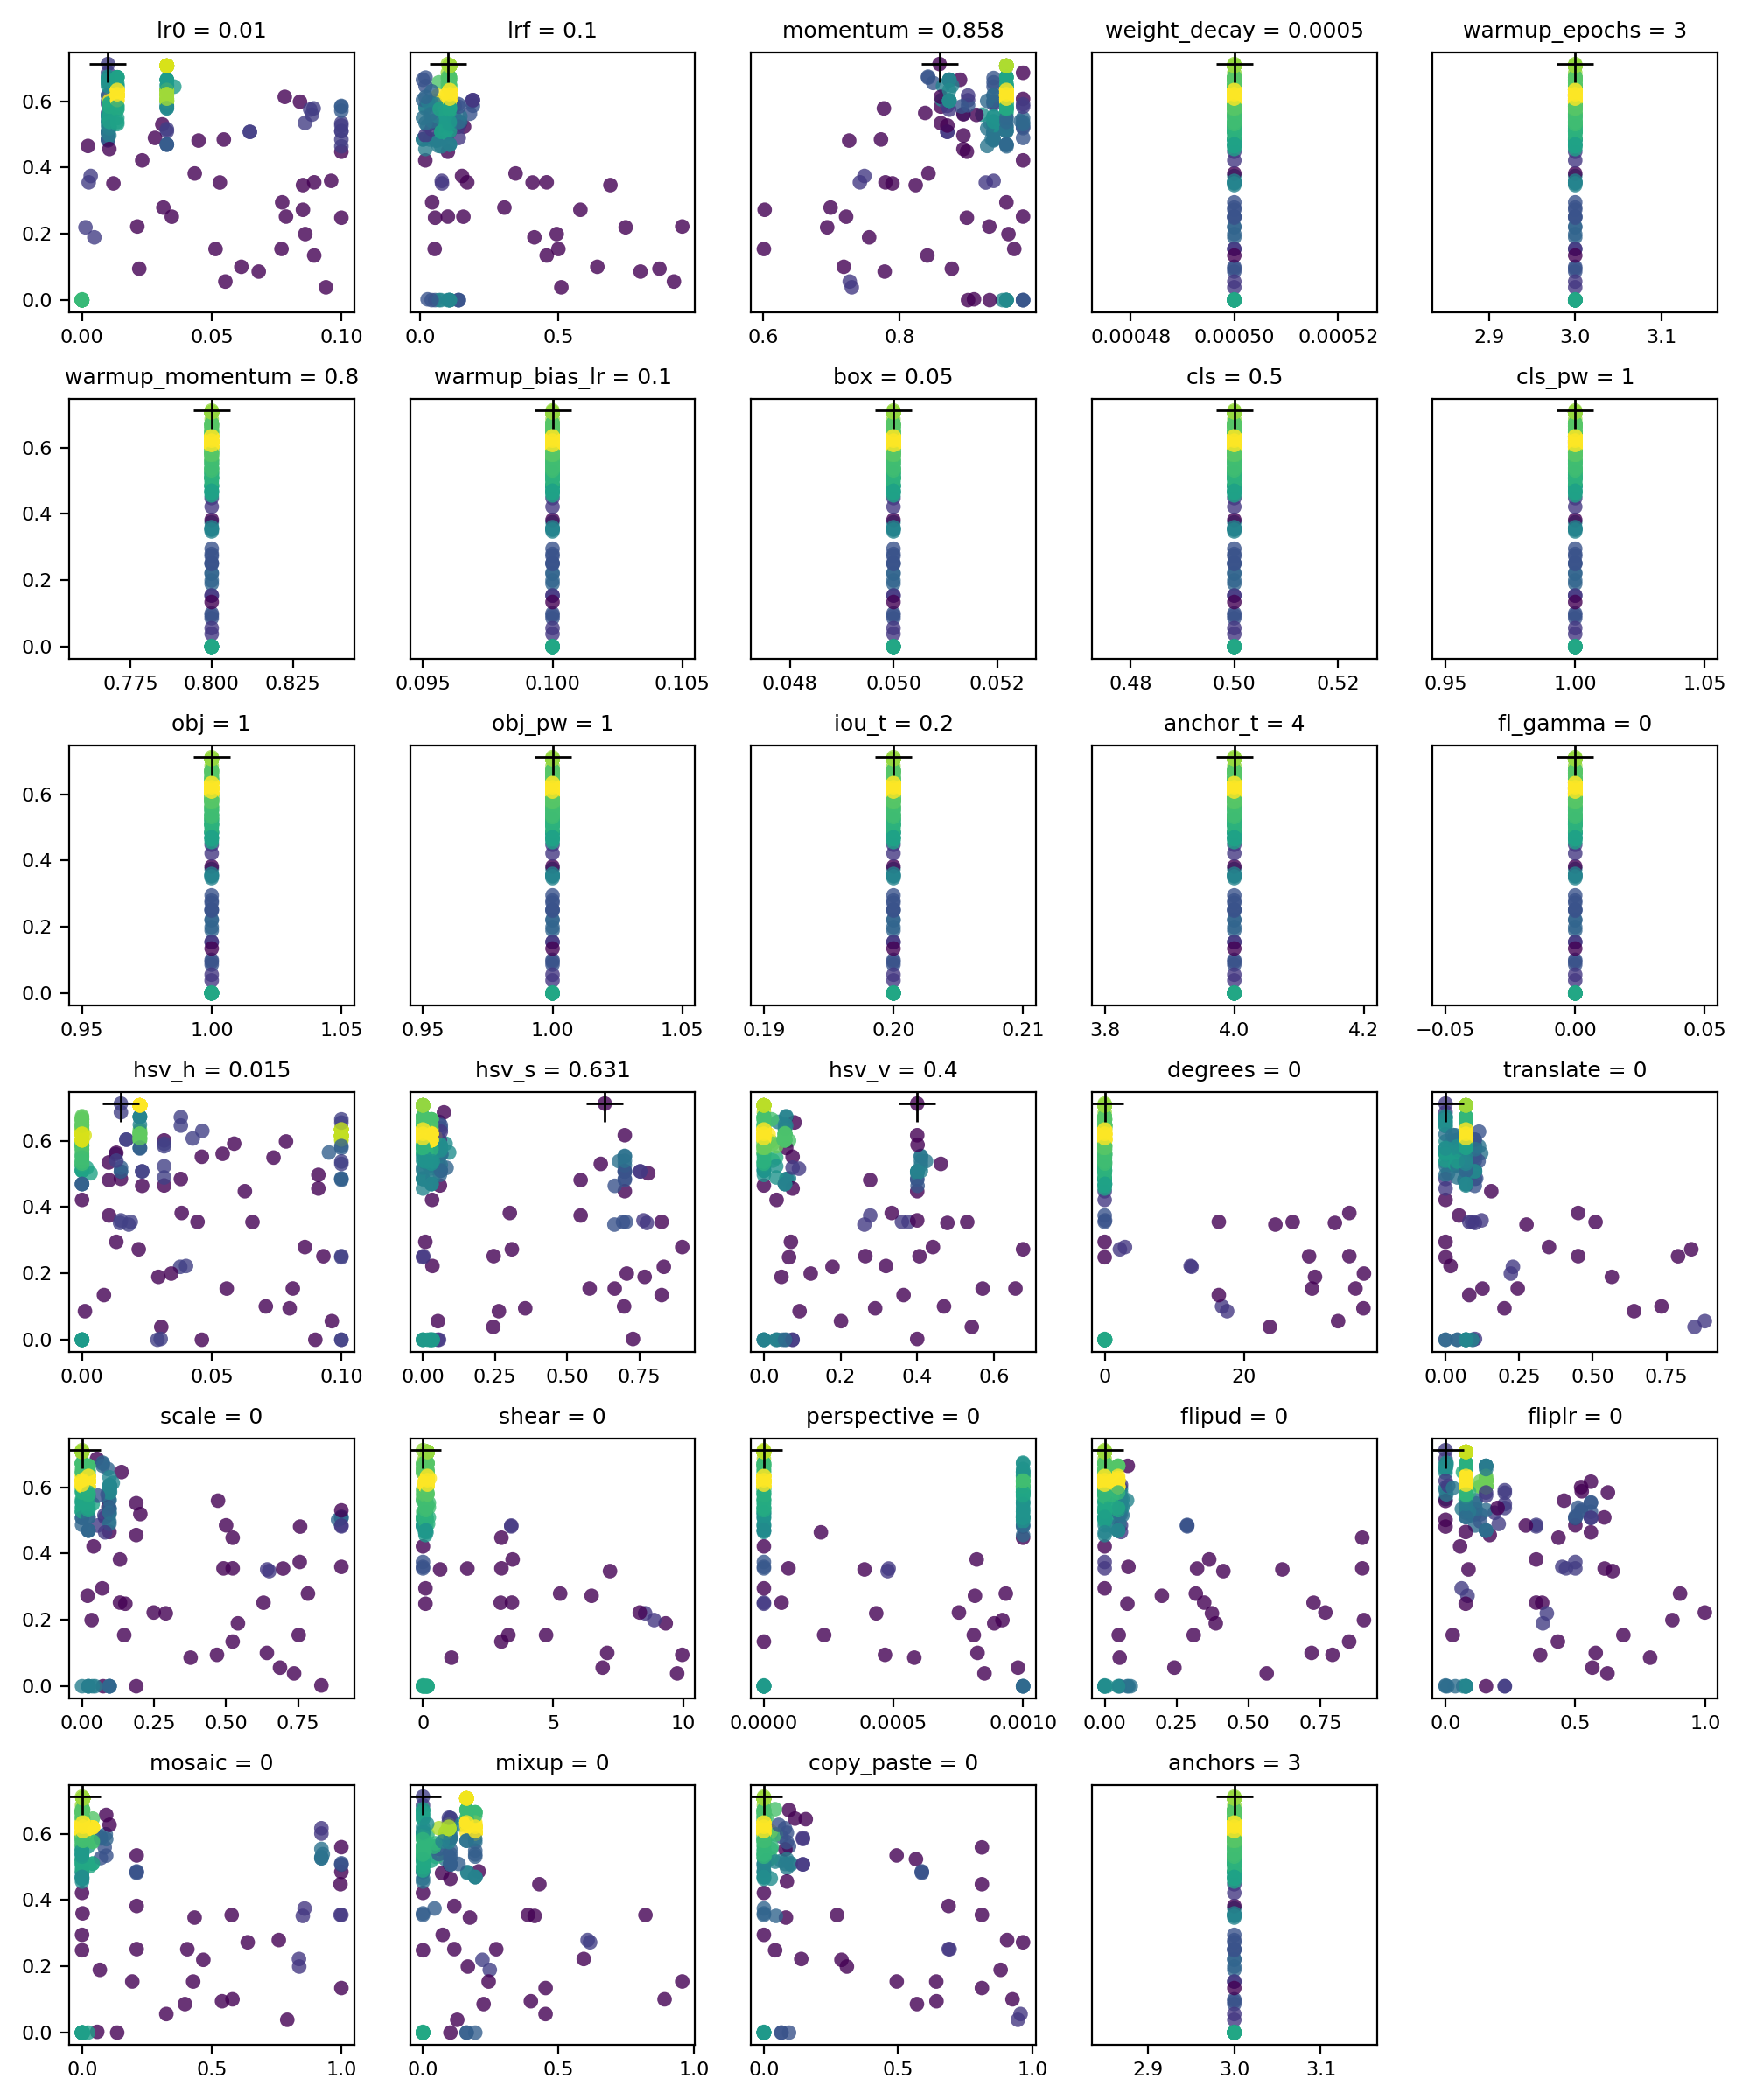

The table this chart was drawn from, first rows:
metrics/precision, metrics/recall, metrics/mAP_0.5, metrics/mAP_0.5:0.95, val/box_loss, val/obj_loss, val/cls_loss, lr0, lrf, momentum, weight_decay, warmup_epochs, warmup_momentum, warmup_bias_lr, box, cls, cls_pw, obj, obj_pw, iou_t, anchor_t, fl_gamma, hsv_h, hsv_s
0.6506, 0.6051, 0.7025, 0.3384, 0.05118, 0.01398, 0.003995, 0.00334, 0.1514, 0.7483, 0.0005, 3, 0.8, 0.1, 0.05, 0.5, 1, 1, 1, 0.2, 4, 0, 0.01041, 0.547
0.863, 0.9103, 0.9042, 0.4631, 0.04156, 0.01006, 0.0009357, 0.01, 0.1, 0.937, 0.0005, 3, 0.8, 0.1, 0.05, 0.5, 1, 1, 1, 0.2, 4, 0, 0.015, 0.7
0.8475, 0.8359, 0.8399, 0.4459, 0.03721, 0.008629, 0.0008235, 0.01, 0.01, 0.937, 0.0005, 3, 0.8, 0.1, 0.05, 0.5, 1, 1, 1, 0.2, 4, 0, 0.015, 0.7
0.863, 0.9103, 0.9042, 0.4631, 0.04156, 0.01006, 0.0009357, 0.01, 0.1, 0.937, 0.0005, 3, 0.8, 0.1, 0.05, 0.5, 1, 1, 1, 0.2, 4, 0, 0.015, 0.7
0.7437, 0.638, 0.7298, 0.3139, 0.05146, 0.01526, 0.004365, 0.00258, 0.17, 0.779, 0.0005, 3, 0.8, 0.1, 0.05, 0.5, 1, 1, 1, 0.2, 4, 0, 0.0188, 0.704
0.9652, 0.9172, 0.9627, 0.6376, 0.03621, 0.006512, 0.0012, 0.01, 0.1, 0.937, 0.0005, 3, 0.8, 0.1, 0.05, 0.5, 1, 1, 1, 0.2, 4, 0, 0, 0
0.5171, 0.5923, 0.5787, 0.2156, 0.06042, 0.01816, 0.001003, 0.03463, 0.1562, 0.7215, 0.0005, 3, 0.8, 0.1, 0.05, 0.5, 1, 1, 1, 0.2, 4, 0, 0.09307, 0.001249
0.5346, 0.5345, 0.4795, 0.1183, 0.0754, 0.01038, 0.0005487, 0.07691, 0.05236, 0.9671, 0.0005, 3, 0.8, 0.1, 0.05, 0.5, 1, 1, 1, 0.2, 4, 0, 0.08128, 0.5782
0.6728, 0.742, 0.635, 0.3153, 0.06698, 0.01213, 0.001083, 0.0852, 0.6871, 0.8232, 0.0005, 3, 0.8, 0.1, 0.05, 0.5, 1, 1, 1, 0.2, 4, 0, 0.018, 0.6641
0.8236, 0.8718, 0.855, 0.3001, 0.05416, 0.01021, 0.001099, 0.08952, 0.4571, 0.7416, 0.0005, 3, 0.8, 0.1, 0.05, 0.5, 1, 1, 1, 0.2, 4, 0, 0.04455, 0.8277
0.259, 0.2977, 0.1638, 0.07749, 0.07644, 0.01396, 0.006326, 0.06814, 0.7957, 0.7778, 0.0005, 3, 0.8, 0.1, 0.05, 0.5, 1, 1, 1, 0.2, 4, 0, 0.001116, 0.2635
0.5072, 0.6161, 0.4807, 0.1573, 0.06276, 0.01495, 0.001502, 0.004759, 0.4127, 0.7551, 0.0005, 3, 0.8, 0.1, 0.05, 0.5, 1, 1, 1, 0.2, 4, 0, 0.02946, 0.7688
0.5207, 0.5667, 0.3573, 0.06556, 0.07539, 0.008755, 0.0007066, 0.02209, 0.8642, 0.876, 0.0005, 3, 0.8, 0.1, 0.05, 0.5, 1, 1, 1, 0.2, 4, 0, 0.08006, 0.3548
0.6339, 0.7802, 0.6925, 0.3175, 0.05583, 0.01114, 0.0008781, 0.05316, 0.4063, 0.9256, 0.0005, 3, 0.8, 0.1, 0.05, 0.5, 1, 1, 1, 0.2, 4, 0, 0.06572, 0.6939
0.8167, 0.9103, 0.8947, 0.3254, 0.0541, 0.008415, 0.0004591, 0.04349, 0.3447, 0.8418, 0.0005, 3, 0.8, 0.1, 0.05, 0.5, 1, 1, 1, 0.2, 4, 0, 0.03844, 0.3014
0.4665, 0.7415, 0.6112, 0.1764, 0.0588, 0.01452, 0.006799, 0.001328, 0.7423, 0.6938, 0.0005, 3, 0.8, 0.1, 0.05, 0.5, 1, 1, 1, 0.2, 4, 0, 0.03787, 0.8352
0.5814, 0.5249, 0.4881, 0.1929, 0.07197, 0.01757, 0.006931, 0.02134, 0.9464, 0.9307, 0.0005, 3, 0.8, 0.1, 0.05, 0.5, 1, 1, 1, 0.2, 4, 0, 0.04011, 0.0328
0.5911, 0.3, 0.1156, 0.04949, 0.08571, 0.01984, 0.01755, 0.05527, 0.9165, 0.7268, 0.0005, 3, 0.8, 0.1, 0.05, 0.5, 1, 1, 1, 0.2, 4, 0, 0.09632, 0.05185
0.687, 0.6638, 0.5975, 0.1553, 0.06487, 0.01349, 0.001412, 0.08607, 0.4933, 0.9587, 0.0005, 3, 0.8, 0.1, 0.05, 0.5, 1, 1, 1, 0.2, 4, 0, 0.03442, 0.7069
0.6954, 0.6051, 0.6539, 0.2379, 0.06125, 0.01338, 0.003035, 0.03138, 0.3043, 0.6988, 0.0005, 3, 0.8, 0.1, 0.05, 0.5, 1, 1, 1, 0.2, 4, 0, 0.08594, 0.899
0.3754, 0.3385, 0.2675, 0.08201, 0.08906, 0.01633, 0.00811, 0.06144, 0.6399, 0.7181, 0.0005, 3, 0.8, 0.1, 0.05, 0.5, 1, 1, 1, 0.2, 4, 0, 0.07087, 0.6976
0.5479, 0.582, 0.4288, 0.1237, 0.06785, 0.008934, 0.0009419, 0.0515, 0.4993, 0.6014, 0.0005, 3, 0.8, 0.1, 0.05, 0.5, 1, 1, 1, 0.2, 4, 0, 0.05579, 0.665
0.2193, 0.2385, 0.114, 0.03033, 0.08863, 0.01268, 0.009654, 0.09405, 0.51, 0.7298, 0.0005, 3, 0.8, 0.1, 0.05, 0.5, 1, 1, 1, 0.2, 4, 0, 0.03056, 0.2439
0.6615, 0.4787, 0.6136, 0.2349, 0.06009, 0.01197, 0.005167, 0.08518, 0.5788, 0.6025, 0.0005, 3, 0.8, 0.1, 0.05, 0.5, 1, 1, 1, 0.2, 4, 0, 0.02187, 0.3085
0.6999, 0.7014, 0.6433, 0.32, 0.06503, 0.01132, 0.000662, 0.01211, 0.07882, 0.7892, 0.0005, 3, 0.8, 0.1, 0.05, 0.5, 1, 1, 1, 0.2, 4, 0, 0.01469, 0.7762
0.8759, 0.9581, 0.9755, 0.6377, 0.03615, 0.006496, 0.0007669, 0.01, 0.01926, 0.8413, 0.0005, 3, 0.8, 0.1, 0.05, 0.5, 1, 1, 1, 0.2, 4, 0, 0.03811, 0
0.9643, 0.9692, 0.9864, 0.6205, 0.02872, 0.005236, 0.0005827, 0.01, 0.06754, 0.937, 0.0005, 3, 0.8, 0.1, 0.05, 0.5, 1, 1, 1, 0.2, 4, 0, 0, 0.05586
0.744, 0.6282, 0.7005, 0.3222, 0.05749, 0.01454, 0.0009767, 0.09606, 0.07798, 0.937, 0.0005, 3, 0.8, 0.1, 0.05, 0.5, 1, 1, 1, 0.2, 4, 0, 0.015, 0.7648
0.8558, 0.7974, 0.8585, 0.4725, 0.0415, 0.01002, 0.004644, 0.01, 0.07635, 0.937, 0.0005, 3, 0.8, 0.1, 0.05, 0.5, 1, 1, 1, 0.2, 4, 0, 0, 0
0.8119, 0.807, 0.844, 0.5713, 0.04137, 0.009714, 0.0004651, 0.08405, 0.1849, 0.937, 0.0005, 3, 0.8, 0.1, 0.05, 0.5, 1, 1, 1, 0.2, 4, 0, 0, 0
0.9217, 0.01282, 0.01256, 0.001265, 0.126, 0.01026, 0.02303, 1e-05, 0.02683, 0.9084, 0.0005, 3, 0.8, 0.1, 0.05, 0.5, 1, 1, 1, 0.2, 4, 0, 0.03034, 0.7284
0.8879, 0.7949, 0.8686, 0.6192, 0.04319, 0.009951, 0.0005591, 0.0356, 0.1, 0.937, 0.0005, 3, 0.8, 0.1, 0.05, 0.5, 1, 1, 1, 0.2, 4, 0, 0, 0
0.9421, 0.9285, 0.9832, 0.5479, 0.03495, 0.007805, 0.0006797, 0.01, 0.1377, 0.937, 0.0005, 3, 0.8, 0.1, 0.05, 0.5, 1, 1, 1, 0.2, 4, 0, 0.05867, 0.07848
0.7581, 0.8558, 0.8084, 0.4453, 0.04067, 0.008741, 0.0005905, 0.04497, 0.05558, 0.726, 0.0005, 3, 0.8, 0.1, 0.05, 0.5, 1, 1, 1, 0.2, 4, 0, 0.01041, 0.547
0.7323, 0.641, 0.6668, 0.3946, 0.06838, 0.01411, 0.001017, 0.02322, 0.01845, 0.98, 0.0005, 3, 0.8, 0.1, 0.05, 0.5, 1, 1, 1, 0.2, 4, 0, 0, 0.03169
0.7139, 0.866, 0.8688, 0.4012, 0.04817, 0.01176, 0.0005718, 0.1, 0.1, 0.898, 0.0005, 3, 0.8, 0.1, 0.05, 0.5, 1, 1, 1, 0.2, 4, 0, 0.06279, 0.7
0.9807, 0.9267, 0.9723, 0.6834, 0.03548, 0.006195, 0.0015, 0.01, 0.1, 0.8581, 0.0005, 3, 0.8, 0.1, 0.05, 0.5, 1, 1, 1, 0.2, 4, 0, 0.015, 0.6309
0.8779, 0.9187, 0.9662, 0.4284, 0.03895, 0.00919, 0.0003047, 0.01, 0.06343, 0.937, 0.0005, 3, 0.8, 0.1, 0.05, 0.5, 1, 1, 1, 0.2, 4, 0, 0.1, 0.7
0.8413, 0.759, 0.8827, 0.5295, 0.03691, 0.007444, 0.001433, 0.01, 0.08309, 0.8371, 0.0005, 3, 0.8, 0.1, 0.05, 0.5, 1, 1, 1, 0.2, 4, 0, 0.09521, 0.09091
0.8843, 0.9487, 0.9532, 0.516, 0.03928, 0.008512, 0.0002569, 0.08865, 0.09098, 0.9202, 0.0005, 3, 0.8, 0.1, 0.05, 0.5, 1, 1, 1, 0.2, 4, 0, 0.013, 0.06439
0.9215, 0.9615, 0.9572, 0.6218, 0.04014, 0.007399, 0.0008703, 0.01, 0.1, 0.8488, 0.0005, 3, 0.8, 0.1, 0.05, 0.5, 1, 1, 1, 0.2, 4, 0, 0, 0
0.8586, 0.8333, 0.8884, 0.4591, 0.04313, 0.01112, 0.0006823, 0.01, 0.1, 0.937, 0.0005, 3, 0.8, 0.1, 0.05, 0.5, 1, 1, 1, 0.2, 4, 0, 0.003276, 0.781
0.7748, 0.5692, 0.6662, 0.2062, 0.05873, 0.01106, 0.002625, 0.07865, 0.1, 0.98, 0.0005, 3, 0.8, 0.1, 0.05, 0.5, 1, 1, 1, 0.2, 4, 0, 0.1, 0.2453
0, 0, 0, 0, 0.1182, 0.0114, 0.01725, 1e-05, 0.1, 0.98, 0.0005, 3, 0.8, 0.1, 0.05, 0.5, 1, 1, 1, 0.2, 4, 0, 0, 0.05144
0.4426, 0.2795, 0.3301, 0.113, 0.07279, 0.009831, 0.003191, 0.08952, 0.4571, 0.8402, 0.0005, 3, 0.8, 0.1, 0.05, 0.5, 1, 1, 1, 0.2, 4, 0, 0.008441, 0.8277
0.8111, 0.8359, 0.8473, 0.5942, 0.03519, 0.006088, 0.001028, 0.01, 0.1, 0.937, 0.0005, 3, 0.8, 0.1, 0.05, 0.5, 1, 1, 1, 0.2, 4, 0, 0, 0
0.9782, 0.9577, 0.991, 0.5573, 0.03409, 0.007468, 0.0002967, 0.01, 0.05384, 0.937, 0.0005, 3, 0.8, 0.1, 0.05, 0.5, 1, 1, 1, 0.2, 4, 0, 0.09998, 0
0.9646, 0.972, 0.993, 0.552, 0.03227, 0.00699, 0.0003388, 0.01055, 0.1, 0.9557, 0.0005, 3, 0.8, 0.1, 0.05, 0.5, 1, 1, 1, 0.2, 4, 0, 0, 0.02567
0.7781, 0.8828, 0.8093, 0.5312, 0.02874, 0.00557, 0.0005742, 0.01, 0.08976, 0.9119, 0.0005, 3, 0.8, 0.1, 0.05, 0.5, 1, 1, 1, 0.2, 4, 0, 0, 0.06159
0.8268, 0.8652, 0.9077, 0.6612, 0.03889, 0.009802, 0.001479, 0.01, 0.1, 0.98, 0.0005, 3, 0.8, 0.1, 0.05, 0.5, 1, 1, 1, 0.2, 4, 0, 0.015, 0.07284
0.9192, 0.75, 0.9016, 0.6384, 0.03769, 0.006322, 0.0007752, 0.01, 0.01, 0.888, 0.0005, 3, 0.8, 0.1, 0.05, 0.5, 1, 1, 1, 0.2, 4, 0, 0.1, 0
0.8928, 0.9744, 0.9771, 0.5403, 0.03191, 0.006478, 0.0003121, 0.1, 0.01926, 0.86, 0.0005, 3, 0.8, 0.1, 0.05, 0.5, 1, 1, 1, 0.2, 4, 0, 0, 0.02567
0.9516, 0.8974, 0.9588, 0.6426, 0.03539, 0.006694, 0.000839, 0.01, 0.1011, 0.8413, 0.0005, 3, 0.8, 0.1, 0.05, 0.5, 1, 1, 1, 0.2, 4, 0, 0, 0
0, 0, 0, 0, 0.1195, 0.01129, 0.01832, 1e-05, 0.05384, 0.9501, 0.0005, 3, 0.8, 0.1, 0.05, 0.5, 1, 1, 1, 0.2, 4, 0, 0.1, 0.01673
0.9561, 0.9744, 0.9764, 0.5181, 0.03268, 0.007503, 0.0004039, 0.01055, 0.04333, 0.9557, 0.0005, 3, 0.8, 0.1, 0.05, 0.5, 1, 1, 1, 0.2, 4, 0, 0.01322, 0
0.9773, 0.9645, 0.9861, 0.565, 0.03004, 0.007875, 0.0003611, 0.01055, 0.1, 0.98, 0.0005, 3, 0.8, 0.1, 0.05, 0.5, 1, 1, 1, 0.2, 4, 0, 0.04269, 0.009875
0.8468, 0.8609, 0.8879, 0.4955, 0.0382, 0.009592, 0.0004775, 0.08597, 0.1447, 0.9317, 0.0005, 3, 0.8, 0.1, 0.05, 0.5, 1, 1, 1, 0.2, 4, 0, 0.01029, 0.007774
0.8094, 0.6795, 0.7868, 0.4943, 0.05233, 0.01234, 0.001543, 0.01055, 0.1587, 0.9557, 0.0005, 3, 0.8, 0.1, 0.05, 0.5, 1, 1, 1, 0.2, 4, 0, 0, 0.02567
0.881, 0.9562, 0.9681, 0.5779, 0.0354, 0.008587, 0.000296, 0.01, 0.06343, 0.937, 0.0005, 3, 0.8, 0.1, 0.05, 0.5, 1, 1, 1, 0.2, 4, 0, 0.0009835, 0.7
0.8097, 0.853, 0.7773, 0.4543, 0.03606, 0.008295, 0.0003066, 0.01, 0.05384, 0.9343, 0.0005, 3, 0.8, 0.1, 0.05, 0.5, 1, 1, 1, 0.2, 4, 0, 0.09998, 0
... 190 more rows
